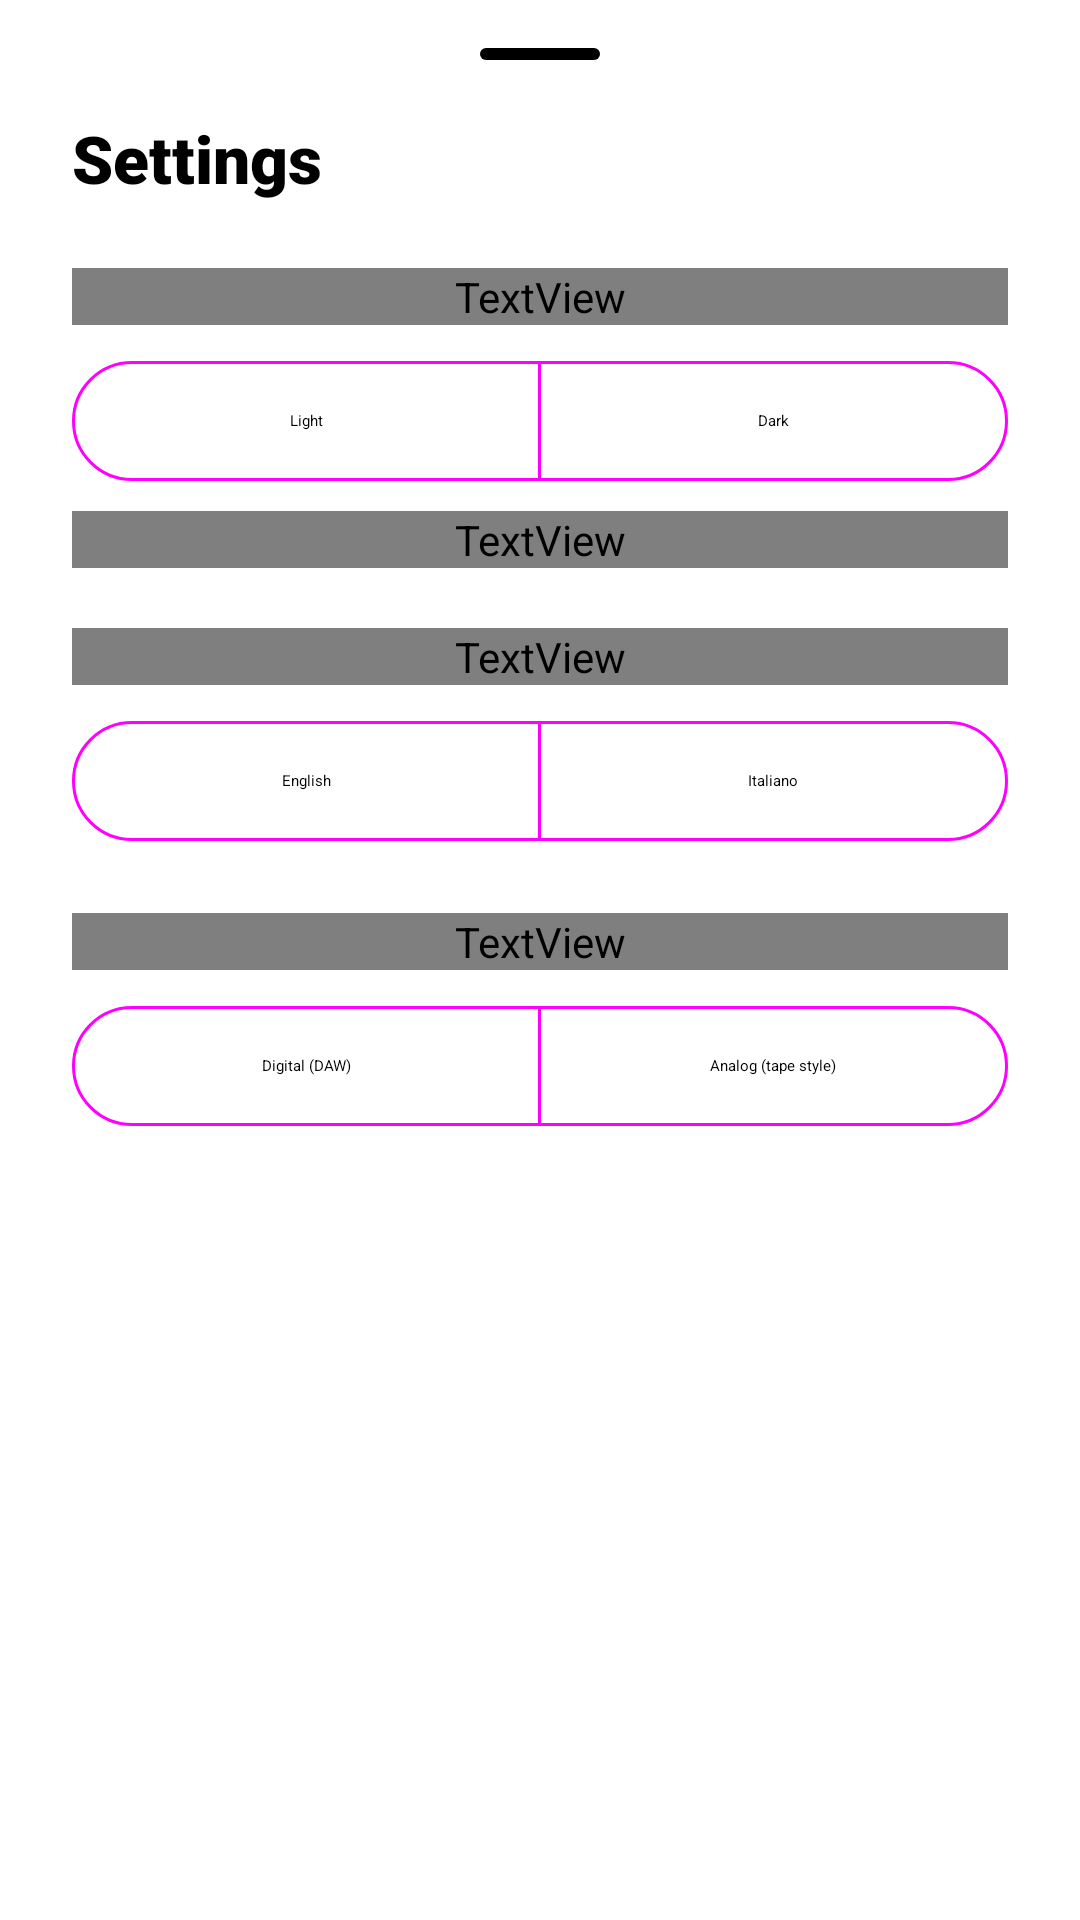

The Android layout XML behind this screen, and the referenced resources:
<!-- AndroidManifest.xml: fallback theme Theme.MaterialComponents.DayNight.NoActionBar -->
<!-- res/layout/bottom_sheet_settings.xml -->
<?xml version="1.0" encoding="utf-8"?>
<LinearLayout
    xmlns:android="http://schemas.android.com/apk/res/android"
    xmlns:app="http://schemas.android.com/apk/res-auto"
    android:id="@+id/settingsRoot"
    android:layout_width="match_parent"
    android:layout_height="wrap_content"
    android:background="@drawable/bg_bottom_sheet"
    android:orientation="vertical"
    android:paddingHorizontal="24dp"
    android:paddingTop="16dp"
    android:paddingBottom="28dp">

    <View
        android:layout_width="40dp"
        android:layout_height="4dp"
        android:layout_gravity="center_horizontal"
        android:background="@drawable/bg_sheet_handle" />

    <TextView
        android:id="@+id/settingsTitle"
        android:layout_width="match_parent"
        android:layout_height="wrap_content"
        android:layout_marginTop="18dp"
        android:fontFamily="sans-serif-black"
        android:text="@string/settings"
        android:textColor="?attr/colorOnSurface"
        android:textSize="22sp" />

    
    <TextView
        android:id="@+id/settingsLockedHint"
        android:layout_width="match_parent"
        android:layout_height="wrap_content"
        android:layout_marginTop="10dp"
        android:text="@string/settings_locked_while_recording"
        android:textColor="?attr/colorError"
        android:textSize="13sp"
        android:visibility="gone" />

    <TextView
        android:id="@+id/themeLabel"
        android:layout_width="match_parent"
        android:layout_height="wrap_content"
        android:layout_marginTop="22dp"
        android:fontFamily="sans-serif-medium"
        android:text="@string/theme_settings"
        android:textColor="?attr/colorOnSurfaceVariant"
        android:textSize="13sp" />

    <com.google.android.material.button.MaterialButtonToggleGroup
        android:id="@+id/themeToggle"
        android:layout_width="match_parent"
        android:layout_height="wrap_content"
        android:layout_marginTop="8dp"
        app:selectionRequired="true"
        app:singleSelection="true">

        <com.google.android.material.button.MaterialButton
            android:id="@+id/themeLightButton"
            style="@style/Widget.Material3.Button.OutlinedButton"
            android:layout_width="0dp"
            android:layout_height="wrap_content"
            android:layout_weight="1"
            android:text="@string/theme_light" />

        <com.google.android.material.button.MaterialButton
            android:id="@+id/themeDarkButton"
            style="@style/Widget.Material3.Button.OutlinedButton"
            android:layout_width="0dp"
            android:layout_height="wrap_content"
            android:layout_weight="1"
            android:text="@string/theme_dark" />
    </com.google.android.material.button.MaterialButtonToggleGroup>

    
    <TextView
        android:id="@+id/themeRestartHint"
        android:layout_width="match_parent"
        android:layout_height="wrap_content"
        android:layout_marginTop="6dp"
        android:text="@string/theme_restart_required"
        android:textColor="?attr/colorOnSurfaceVariant"
        android:textSize="12sp"
        android:textStyle="italic" />

    <TextView
        android:id="@+id/languageLabel"
        android:layout_width="match_parent"
        android:layout_height="wrap_content"
        android:layout_marginTop="20dp"
        android:fontFamily="sans-serif-medium"
        android:text="@string/language_settings"
        android:textColor="?attr/colorOnSurfaceVariant"
        android:textSize="13sp" />

    <com.google.android.material.button.MaterialButtonToggleGroup
        android:id="@+id/languageToggle"
        android:layout_width="match_parent"
        android:layout_height="wrap_content"
        android:layout_marginTop="8dp"
        app:selectionRequired="true"
        app:singleSelection="true">

        <com.google.android.material.button.MaterialButton
            android:id="@+id/langEnglishButton"
            style="@style/Widget.Material3.Button.OutlinedButton"
            android:layout_width="0dp"
            android:layout_height="wrap_content"
            android:layout_weight="1"
            android:text="@string/language_english" />

        <com.google.android.material.button.MaterialButton
            android:id="@+id/langItalianButton"
            style="@style/Widget.Material3.Button.OutlinedButton"
            android:layout_width="0dp"
            android:layout_height="wrap_content"
            android:layout_weight="1"
            android:text="@string/language_italian" />
    </com.google.android.material.button.MaterialButtonToggleGroup>

    <TextView
        android:id="@+id/meterStyleLabel"
        android:layout_width="match_parent"
        android:layout_height="wrap_content"
        android:layout_marginTop="20dp"
        android:fontFamily="sans-serif-medium"
        android:text="@string/meter_style"
        android:textColor="?attr/colorOnSurfaceVariant"
        android:textSize="13sp" />

    <com.google.android.material.button.MaterialButtonToggleGroup
        android:id="@+id/meterStyleToggle"
        android:layout_width="match_parent"
        android:layout_height="wrap_content"
        android:layout_marginTop="8dp"
        app:selectionRequired="true"
        app:singleSelection="true">

        <com.google.android.material.button.MaterialButton
            android:id="@+id/meterDigitalButton"
            style="@style/Widget.Material3.Button.OutlinedButton"
            android:layout_width="0dp"
            android:layout_height="wrap_content"
            android:layout_weight="1"
            android:text="@string/meter_digital" />

        <com.google.android.material.button.MaterialButton
            android:id="@+id/meterAnalogButton"
            style="@style/Widget.Material3.Button.OutlinedButton"
            android:layout_width="0dp"
            android:layout_height="wrap_content"
            android:layout_weight="1"
            android:text="@string/meter_analog" />
    </com.google.android.material.button.MaterialButtonToggleGroup>

</LinearLayout>
<!-- resources referenced by this layout -->
<resources>
  <!-- drawable bg_bottom_sheet (drawable) -->
  <?xml version="1.0" encoding="utf-8"?>
  <shape xmlns:android="http://schemas.android.com/apk/res/android"
      android:shape="rectangle">
      <solid android:color="?attr/colorSurface" />
      <corners
          android:topLeftRadius="24dp"
          android:topRightRadius="24dp" />
  </shape>
  <!-- drawable bg_sheet_handle (drawable) -->
  <?xml version="1.0" encoding="utf-8"?>
  <shape xmlns:android="http://schemas.android.com/apk/res/android"
      android:shape="rectangle">
      <solid android:color="?attr/colorOnSurface" />
      <corners android:radius="2dp" />
  </shape>
  <string name="language_english">English</string>
  <string name="language_italian">Italiano</string>
  <string name="language_settings">Language</string>
  <string name="meter_analog">Analog (tape style)</string>
  <string name="meter_digital">Digital (DAW)</string>
  <string name="meter_style">Meter Style</string>
  <string name="settings">Settings</string>
  <string name="settings_locked_while_recording">Theme and language cannot be changed while recording.</string>
  <string name="theme_dark">Dark</string>
  <string name="theme_light">Light</string>
  <string name="theme_restart_required">Restart the app for the theme change to take full effect.</string>
  <string name="theme_settings">Theme</string>
</resources>
